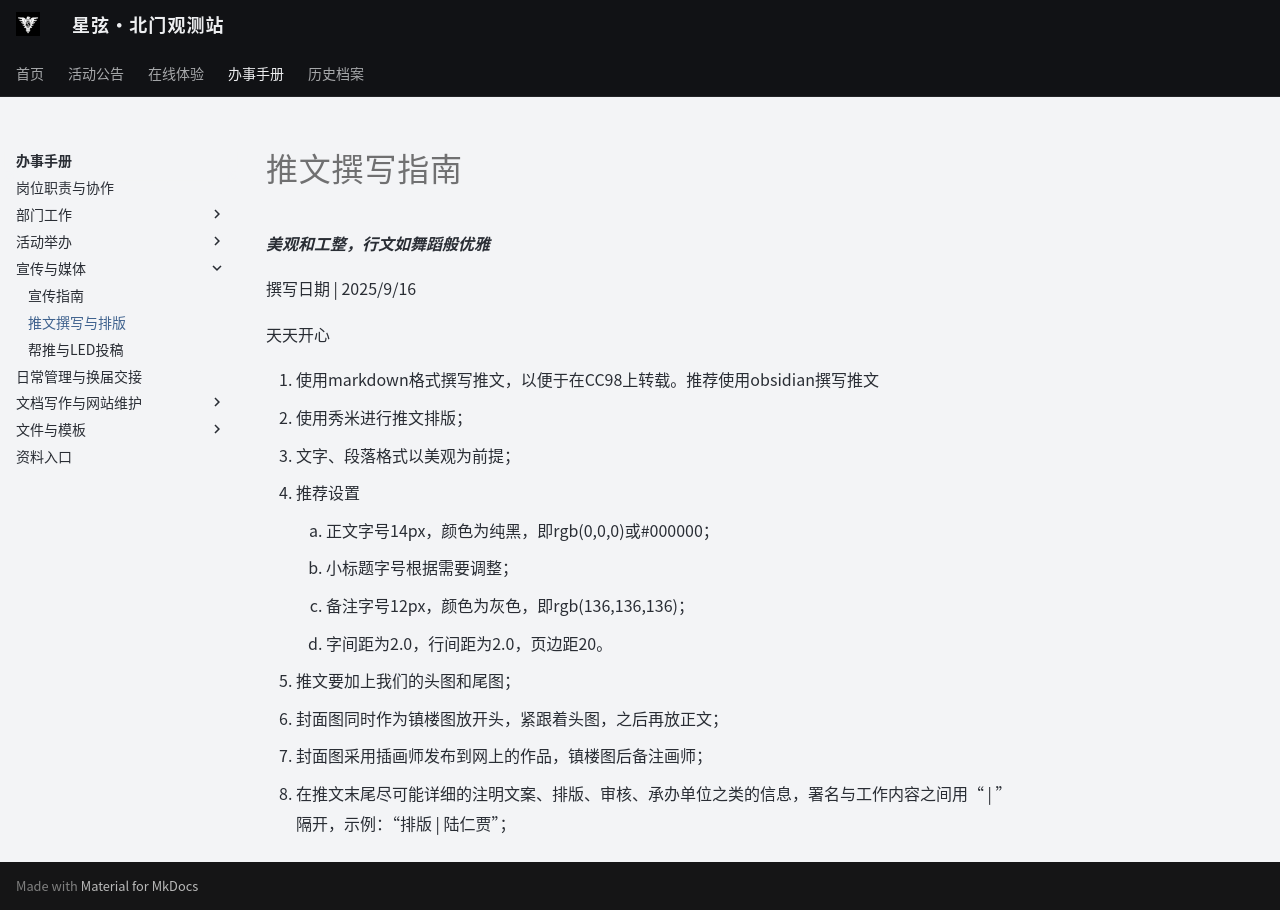

repository: ZJU-Starlight/zju-starlight.github.io · page: handbook/wechat/index.html · generator: mkdocs

# 推文撰写指南
***美观和工整，行文如舞蹈般优雅***

撰写日期 | 2025/9/16

天天开心

1. 使用markdown格式撰写推文，以便于在CC98上转载。推荐使用obsidian撰写推文
2. 使用秀米进行推文排版；
3. 文字、段落格式以美观为前提；
4. 推荐设置
	1. 正文字号14px，颜色为纯黑，即rgb(0,0,0)或#000000；
	2. 小标题字号根据需要调整；
	3. 备注字号12px，颜色为灰色，即rgb(136,136,136)；
	4. 字间距为2.0，行间距为2.0，页边距20。
5. 推文要加上我们的头图和尾图；
6. 封面图同时作为镇楼图放开头，紧跟着头图，之后再放正文；
7. 封面图采用插画师发布到网上的作品，镇楼图后备注画师；
8. 在推文末尾尽可能详细的注明文案、排版、审核、承办单位之类的信息，署名与工作内容之间用“ | ”隔开，示例：“排版 | 陆仁贾”；
